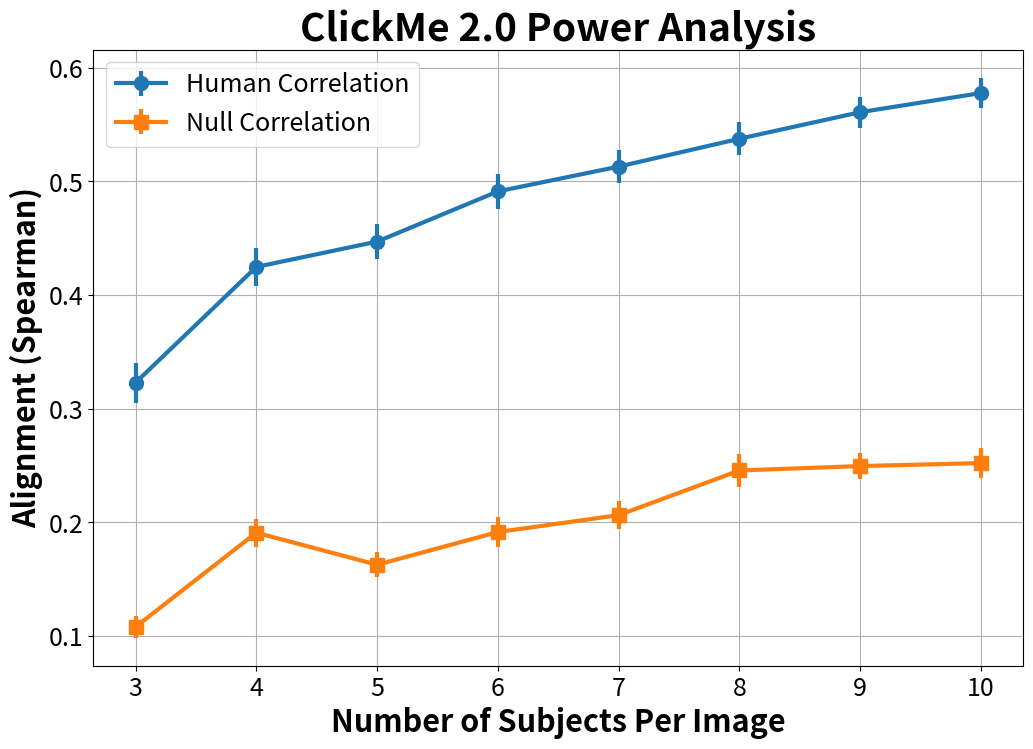

Write Python code to recreate this figure.
import numpy as np
import matplotlib.pyplot as plt

# Data
human_corr = [0.32287320282227366, 0.42474398869008084, 0.4470524865544557, 0.4912216421661969,
              0.5130588753643014, 0.5375884544763164, 0.5609434694819505, 0.5778145601116464]
human_stdev = [0.2410261091807557, 0.22913161705698046, 0.21246802554817398, 0.2103430339098439,
               0.19880155217647275, 0.19758463946881646, 0.18806661784688627, 0.18373515624847167]

null_corr = [0.10790180891789856, 0.1908512449716566, 0.16260753364102393, 0.19142352398883766,
             0.20626915819144864, 0.24559848937569162, 0.24948005141216936, 0.25209586036145976]
null_stdev = [0.1297419943061997, 0.1696543487094471, 0.15213209707064185, 0.17875360131773407,
              0.17009567214314936, 0.19445878729582114, 0.1571407354183409, 0.18483782066809282]

# X-axis: Subjects from 3 to 10.
x = np.arange(3, 11)

# Compute error bars: standard deviation divided by sqrt(186)
n = 186
err_human = np.array(human_stdev) / np.sqrt(n)
err_null = np.array(null_stdev) / np.sqrt(n)

plt.figure(figsize=(12, 8))
plt.errorbar(x, human_corr, yerr=err_human, fmt='-o', markersize=10, linewidth=3, label='Human Correlation')
plt.errorbar(x, null_corr, yerr=err_null, fmt='-s', markersize=10, linewidth=3, label='Null Correlation')
plt.xlabel("Number of Subjects Per Image", fontsize=22, fontweight='bold')
plt.ylabel("Alignment (Spearman)", fontsize=22, fontweight='bold')
plt.title("ClickMe 2.0 Power Analysis", fontsize=28, fontweight='bold')
plt.xticks(x, fontsize=18)
plt.yticks(fontsize=18)
plt.legend(fontsize=18)
plt.grid(True)
plt.show()
